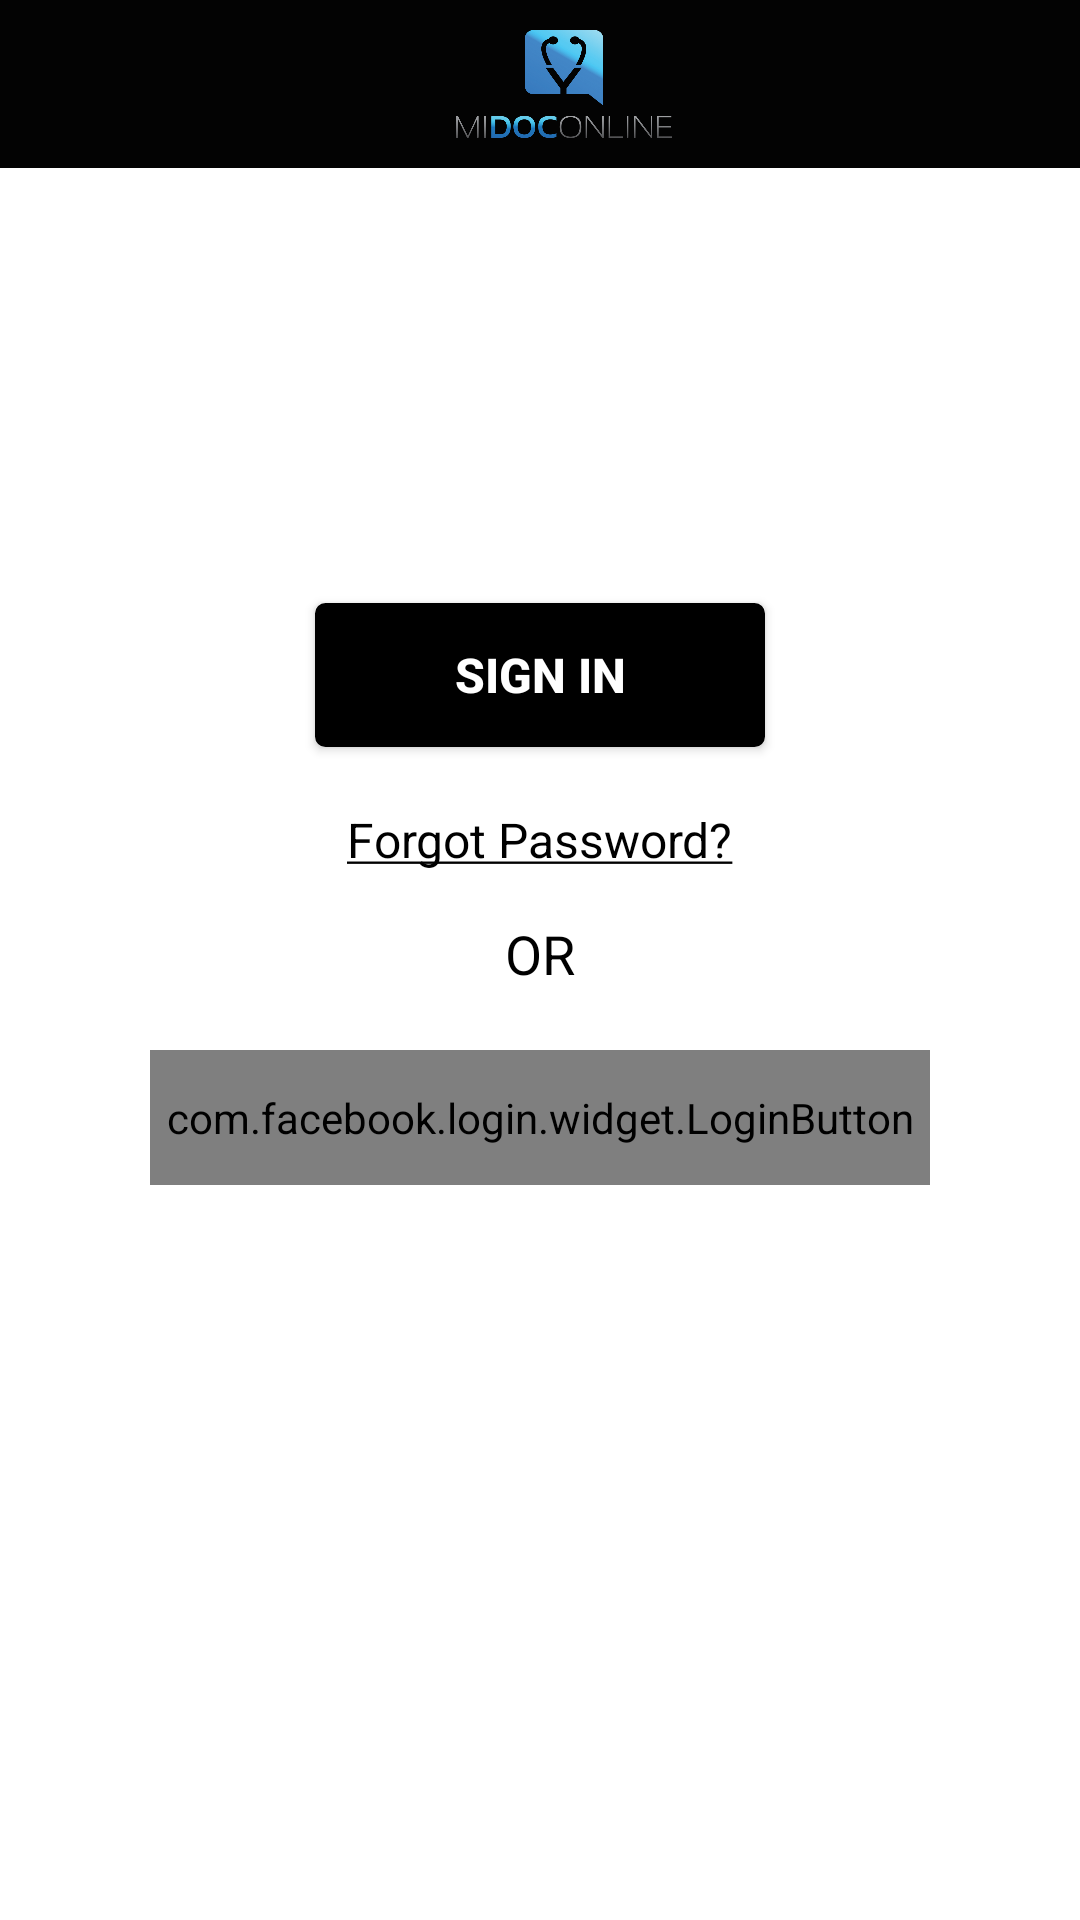

Here is an Android app screen rendered from its layout file. Give the layout XML and the strings, colors and styles it references.
<!-- AndroidManifest.xml: application theme AppTheme -->
<!-- res/layout/activity_sign_in.xml -->
<RelativeLayout
    android:id="@+id/mainContainer"
    xmlns:android="http://schemas.android.com/apk/res/android"
    android:layout_width="match_parent"
    android:layout_height="match_parent"
    xmlns:app="http://schemas.android.com/apk/res-auto">

    <include
        android:id="@+id/toolbar_wrapper"
        layout="@layout/layout_header_file"/>

    <LinearLayout
        android:layout_width="match_parent"
        android:layout_height="match_parent"
        android:layout_below="@id/toolbar_wrapper"
        android:layout_margin="@dimen/margin_xxlarge"
        android:orientation="vertical">

            <EditText
                android:id="@+id/edt_email"
                android:layout_width="match_parent"
                android:layout_height="35dp"
                android:background="@drawable/edittext_custom_background"
                android:hint="@string/email_text"
                android:padding="@dimen/padding_extra_normal"
                android:textColor="@color/white"
                android:singleLine="true"
                android:textSize="@dimen/text_size_medium"
                android:textColorHint="@color/white"
                android:layout_marginLeft="@dimen/margin_large"
                android:layout_marginRight="@dimen/margin_large"
                android:layout_marginTop="@dimen/margin_normal"/>

            <EditText
                android:id="@+id/edt_password"
                android:layout_width="match_parent"
                android:layout_height="35dp"
                android:background="@drawable/edittext_custom_background"
                android:hint="@string/password_text"
                android:padding="@dimen/padding_extra_normal"
                android:textColor="@color/white"
                android:textColorHint="@color/white"
                android:singleLine="true"
                android:textSize="@dimen/text_size_medium"
                android:inputType="textPassword"
                android:layout_marginLeft="@dimen/margin_large"
                android:layout_marginRight="@dimen/margin_large"
                android:layout_marginTop="@dimen/margin_normal"/>

        <Button
            android:id="@+id/btn_sign_in"
            android:layout_width="150dp"
            android:layout_height="wrap_content"
            android:layout_gravity="center_horizontal"
            android:layout_marginTop="@dimen/margin_xlarge"
            android:background="@drawable/edittext_custom_background_black"
            android:text="@string/sign_in_text"
            android:textColor="@color/white"
            android:textSize="@dimen/text_size_large"
            android:textStyle="bold" />

        <TextView
            android:id="@+id/forgot_password"
            android:layout_width="wrap_content"
            android:layout_height="wrap_content"
            android:text="@string/forgot_password"
            android:textColor="@color/black"
            android:textSize="@dimen/text_size_large"
            android:layout_marginTop="@dimen/margin_large"
            android:layout_gravity="center_horizontal"
            android:padding="@dimen/padding_normal"/>

        <TextView android:layout_width="wrap_content"
            android:layout_height="wrap_content"
            android:text="OR"
            android:textColor="@color/black"
            android:textSize="@dimen/text_size_xlarge"
            android:layout_marginTop="@dimen/margin_normal"
            android:layout_gravity="center_horizontal"/>

        <TableRow
            android:layout_width="match_parent"
            android:layout_height="55dp"
            android:layout_marginTop="@dimen/margin_large"
            android:gravity="center_vertical"
            android:padding="@dimen/padding_normal">


            <com.facebook.login.widget.LoginButton
                android:id="@+id/facebookLoginButton"
                android:layout_height="match_parent"
                android:layout_weight="1"
                android:paddingBottom="@dimen/padding_large"
                android:paddingTop="@dimen/padding_large"
                android:textAllCaps="true"
                android:visibility="visible"
                android:layout_gravity="center_horizontal"
                android:layout_marginLeft="@dimen/margin_large"
                android:layout_marginRight="@dimen/margin_large"
                app:com_facebook_login_text="@string/facebook_login" />
                android:layout_marginTop="@dimen/margin_large"/>

        </TableRow>
        <com.twitter.sdk.android.core.identity.TwitterLoginButton
            android:id="@+id/login_button"
            android:layout_width="match_parent"
            android:layout_height="35dp"
            android:layout_gravity="center_horizontal"
            android:layout_marginLeft="@dimen/margin_large"
            android:layout_marginRight="@dimen/margin_large"
            android:visibility="gone"
           />

    </LinearLayout>
</RelativeLayout>
<!-- res/layout/layout_header_file.xml (included above) -->
<?xml version="1.0" encoding="utf-8"?>
<LinearLayout xmlns:android="http://schemas.android.com/apk/res/android"
    xmlns:app="http://schemas.android.com/apk/res-auto"
    android:orientation="vertical"
    android:layout_width="match_parent"
    android:layout_height="wrap_content">
    <android.support.v7.widget.Toolbar
        android:id="@+id/toolbar"
        android:layout_width="match_parent"
        android:layout_height="56dp"
        android:background="@color/primary"
        app:layout_scrollFlags="scroll|enterAlways"
        android:contentInsetStart="0dp"
        android:contentInsetLeft="0dp"
        app:contentInsetLeft="0dp"
        app:contentInsetStart="0dp"
        android:fitsSystemWindows="true"
        android:elevation="4dp">

        <RelativeLayout
            android:layout_width="match_parent"
            android:layout_height="match_parent">

            <ImageView
                android:id="@+id/nav_drawer"
                android:layout_width="wrap_content"
                android:layout_height="wrap_content"
                android:src="@drawable/ic_navigation"
                android:tint="@color/white"
                android:layout_centerVertical="true"
                android:padding="8dp"/>
            <ImageView
                android:layout_width="wrap_content"
                android:layout_height="wrap_content"
                android:layout_centerHorizontal="true"
                android:layout_centerVertical="true"
                android:src="@drawable/logo"
                android:layout_toRightOf="@+id/nav_drawer"
                android:layout_margin="@dimen/margin_normal"
                />
        </RelativeLayout>
    </android.support.v7.widget.Toolbar>


</LinearLayout>
<!-- resources referenced by this layout -->
<resources>
  <color name="black">#000000</color>
  <color name="primary">#030303</color>
  <color name="white">#FFFFFF</color>
  <dimen name="margin_large">15dp</dimen>
  <dimen name="margin_normal">10dp</dimen>
  <dimen name="margin_xlarge">25dp</dimen>
  <dimen name="margin_xxlarge">30dp</dimen>
  <dimen name="padding_extra_normal">8dp</dimen>
  <dimen name="padding_large">10dp</dimen>
  <dimen name="padding_normal">5dp</dimen>
  <dimen name="text_size_large">16sp</dimen>
  <dimen name="text_size_medium">14sp</dimen>
  <dimen name="text_size_xlarge">18sp</dimen>
  <!-- drawable edittext_custom_background_black (drawable) -->
  <?xml version="1.0" encoding="utf-8"?>
  <shape xmlns:android="http://schemas.android.com/apk/res/android">
  
      <corners android:radius="@dimen/padding_small"/>
      <stroke android:color="@color/black"
          android:width="1dp"/>
      <solid android:color="@color/black"/>
  </shape>
  <!-- drawable logo: png bitmap (drawable, 106831 bytes) -->
  <string name="email_text">EMAIL</string>
  <string name="facebook_login">Facebook</string>
  <string name="forgot_password"><u>Forgot Password?</u></string>
  <string name="password_text">PASSWORD</string>
  <string name="sign_in_text">SIGN IN</string>
  <style name="AppTheme" parent="Theme.AppCompat.Light.NoActionBar">
          <item name="colorPrimary">@color/primary</item>
          <item name="colorPrimaryDark">@color/primary_dark</item>
          <item name="colorAccent">@color/accent</item>
          <item name="android:windowBackground">@color/window_background</item>
          <item name="android:textColorHint">@color/white</item>
          <item name="actionMenuTextColor">@color/white</item>
          <item name="android:actionMenuTextColor">@color/white</item>
          <item name="android:windowActionBarOverlay">false</item>
      </style>
  <dimen name="padding_small">3dp</dimen>
  <color name="primary_dark">#000000</color>
  <color name="accent">#F44336</color>
  <color name="window_background">#FFFFFF</color>
</resources>
